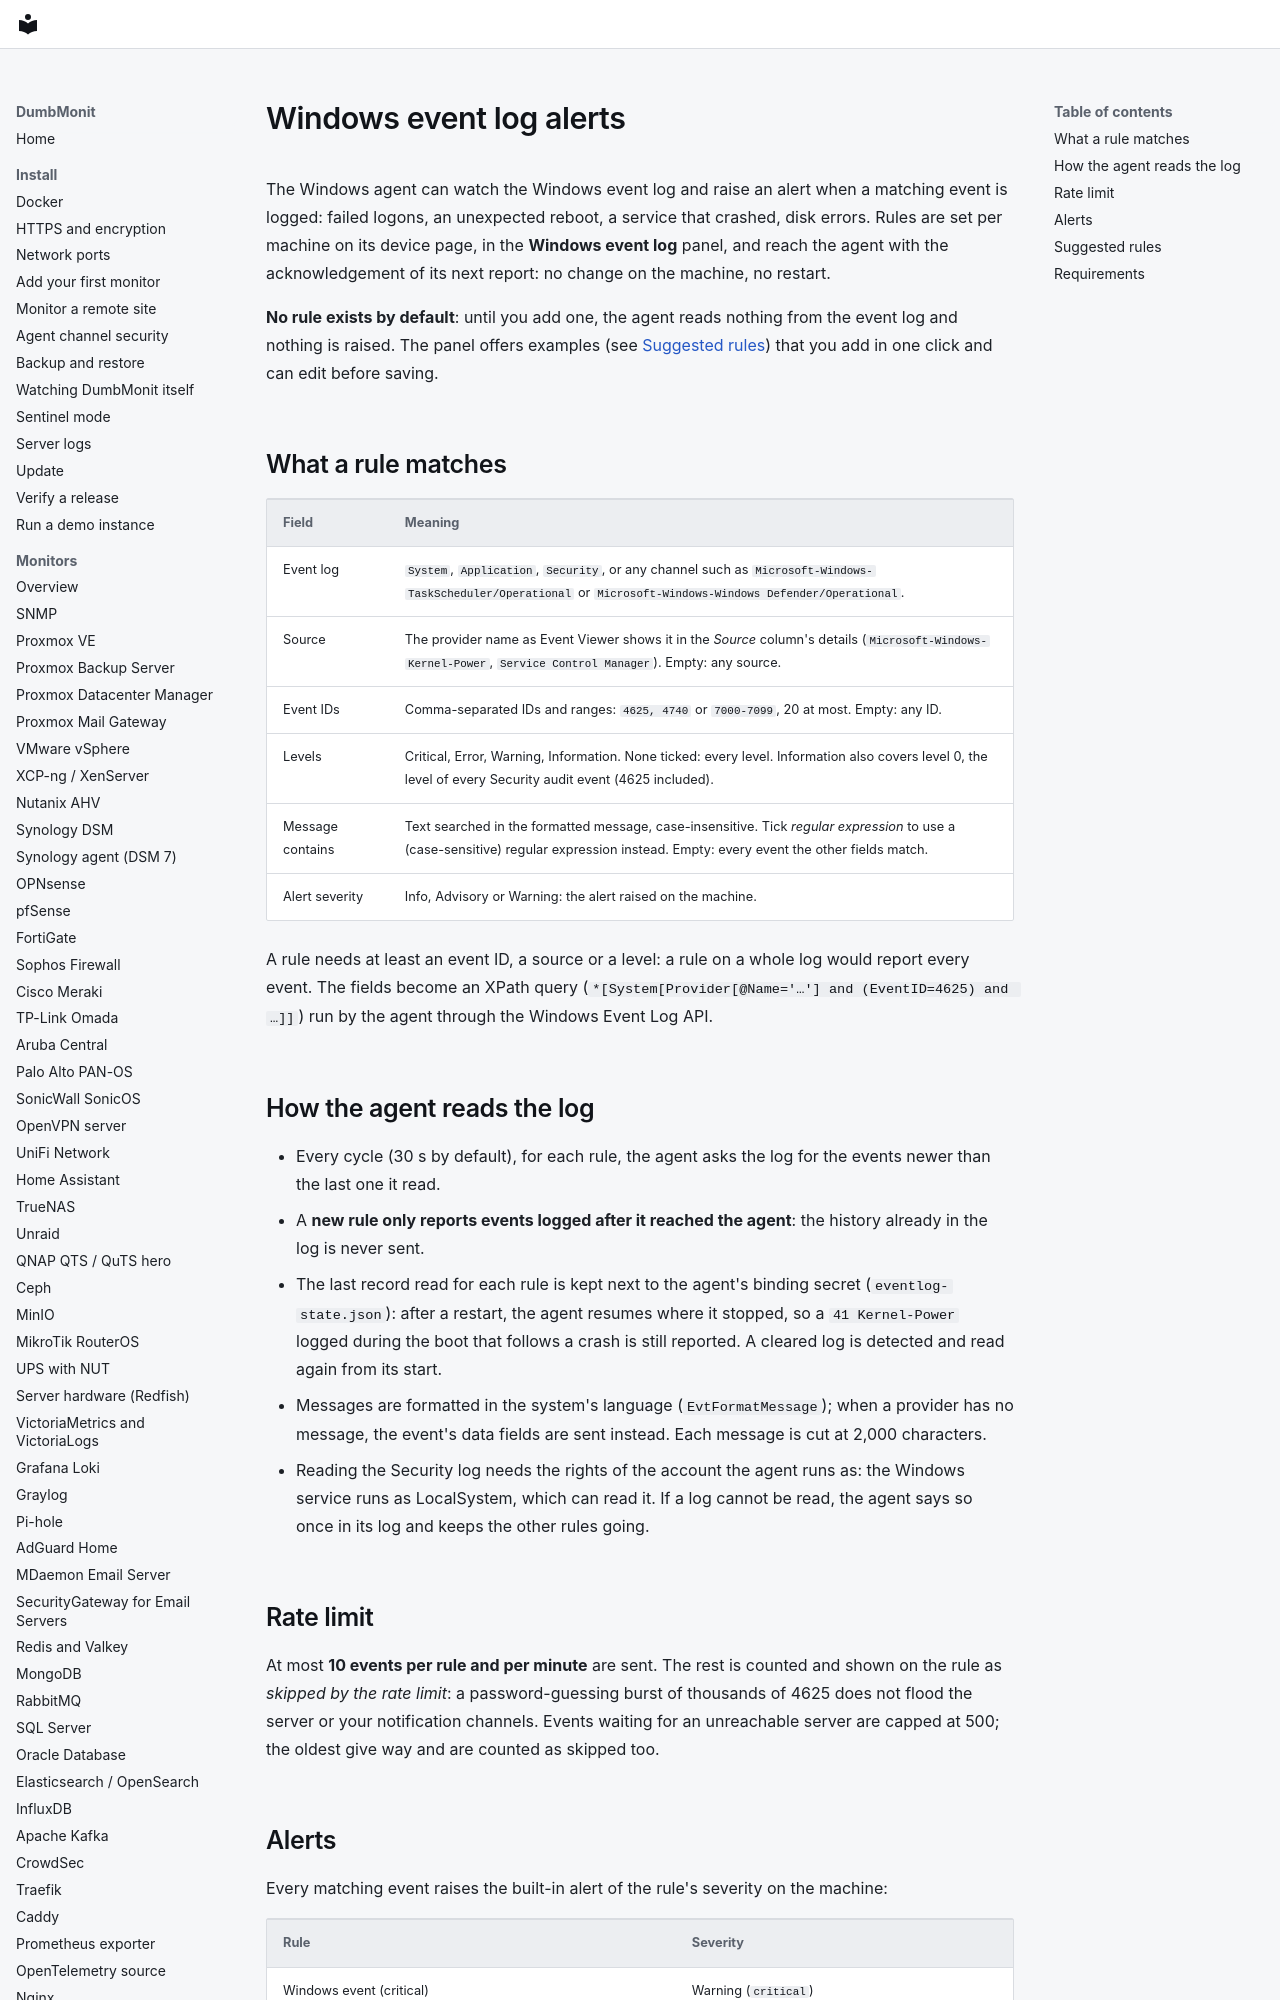

repository: laupernoe/dumbmonit · page: devices/agent-windows-events/index.html · generator: mkdocs

# Windows event log alerts

The Windows agent can watch the Windows event log and raise an alert when a
matching event is logged: failed logons, an unexpected reboot, a service that
crashed, disk errors. Rules are set per machine on its device page, in the
**Windows event log** panel, and reach the agent with the acknowledgement of its
next report: no change on the machine, no restart.

**No rule exists by default**: until you add one, the agent reads nothing from
the event log and nothing is raised. The panel offers examples
(see [Suggested rules](#suggested-rules)) that you add in one click and can
edit before saving.

## What a rule matches

| Field | Meaning |
|---|---|
| Event log | `System`, `Application`, `Security`, or any channel such as `Microsoft-Windows-TaskScheduler/Operational` or `Microsoft-Windows-Windows Defender/Operational`. |
| Source | The provider name as Event Viewer shows it in the *Source* column's details (`Microsoft-Windows-Kernel-Power`, `Service Control Manager`). Empty: any source. |
| Event IDs | Comma-separated IDs and ranges: `4625, 4740` or `7000-7099`, 20 at most. Empty: any ID. |
| Levels | Critical, Error, Warning, Information. None ticked: every level. Information also covers level 0, the level of every Security audit event (4625 included). |
| Message contains | Text searched in the formatted message, case-insensitive. Tick *regular expression* to use a (case-sensitive) regular expression instead. Empty: every event the other fields match. |
| Alert severity | Info, Advisory or Warning: the alert raised on the machine. |

A rule needs at least an event ID, a source or a level: a rule on a whole log
would report every event. The fields become an XPath query
(`*[System[Provider[@Name='…'] and (EventID=4625) and …]]`) run by the agent
through the Windows Event Log API.
